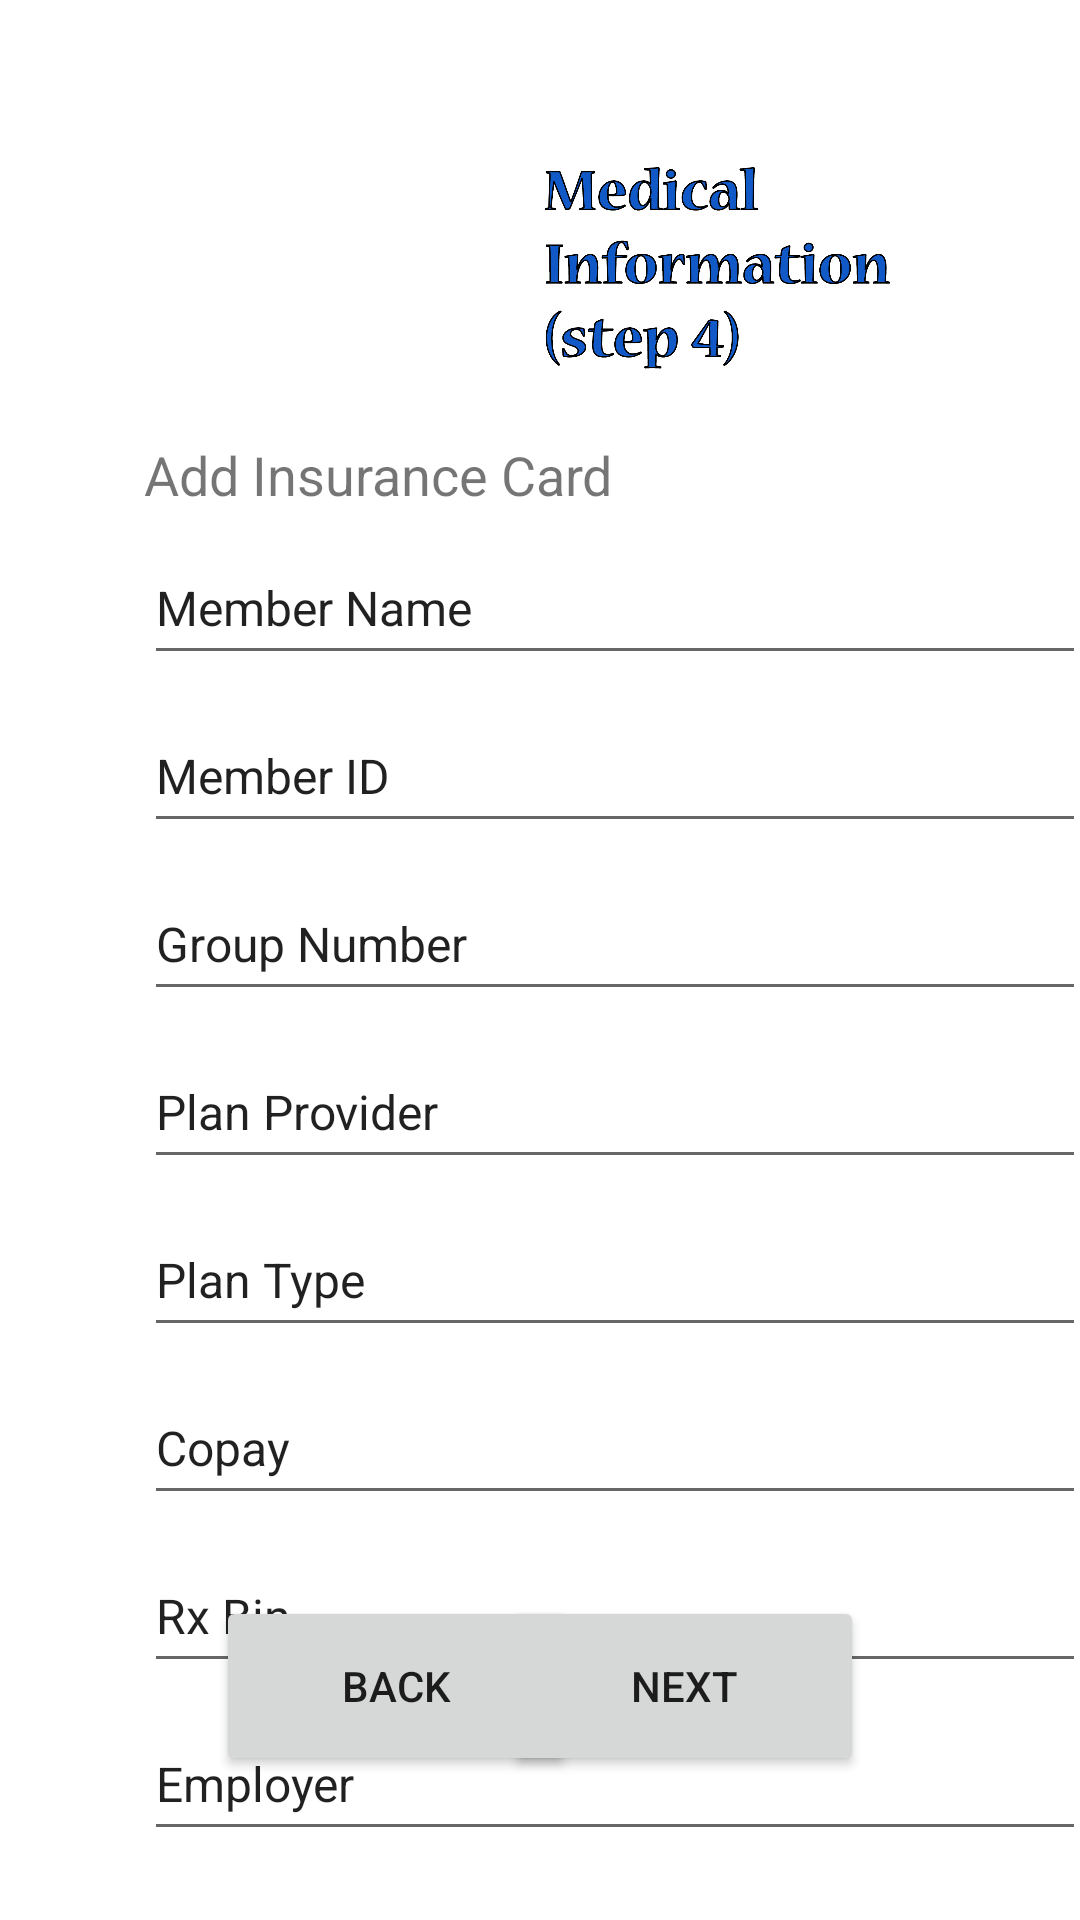

Android layout source for this screen:
<!-- AndroidManifest.xml: application theme Theme.Govia_official -->
<!-- res/layout/activity_sixth.xml -->
<?xml version="1.0" encoding="utf-8"?>
<androidx.constraintlayout.widget.ConstraintLayout xmlns:android="http://schemas.android.com/apk/res/android"
    xmlns:app="http://schemas.android.com/apk/res-auto"
    xmlns:tools="http://schemas.android.com/tools"
    android:layout_width="match_parent"
    android:layout_height="match_parent">

    <ImageView
        android:id="@+id/logo7"
        android:layout_width="82dp"
        android:layout_height="82dp"
        android:layout_marginTop="44dp"
        app:layout_constraintEnd_toEndOf="parent"
        app:layout_constraintHorizontal_bias="0.306"
        app:layout_constraintStart_toStartOf="parent"
        app:layout_constraintTop_toTopOf="parent"
        app:srcCompat="@drawable/govia_medical_logo"
        />

    <ImageView
        android:id="@+id/logo8"
        android:layout_width="143dp"
        android:layout_height="74dp"
        app:layout_constraintBottom_toBottomOf="@+id/logo7"
        app:layout_constraintEnd_toEndOf="parent"
        app:layout_constraintHorizontal_bias="0.0"
        app:layout_constraintStart_toEndOf="@+id/logo7"
        app:layout_constraintTop_toTopOf="@+id/logo7"
        app:layout_constraintVertical_bias="1.0"
        app:srcCompat="@drawable/medical_information_text"
        />

    <TextView
        android:id="@+id/textView2"
        android:layout_width="167dp"
        android:layout_height="23dp"
        android:layout_marginStart="48dp"
        android:layout_marginTop="20dp"
        android:text="Add Insurance Card"
        android:textSize="18sp"
        app:layout_constraintStart_toStartOf="parent"
        app:layout_constraintTop_toBottomOf="@+id/logo7" />

    <EditText
        android:id="@+id/memberName"
        android:layout_width="314dp"
        android:layout_height="48dp"
        android:layout_marginTop="8dp"
        android:ems="10"
        android:inputType="textPersonName"
        android:singleLine="true"
        android:text="Member Name"
        android:textSize="16sp"
        app:layout_constraintStart_toStartOf="@+id/textView2"
        app:layout_constraintTop_toBottomOf="@+id/textView2" />

    <EditText
        android:id="@+id/MemberID"
        android:layout_width="314dp"
        android:layout_height="48dp"
        android:layout_marginTop="8dp"
        android:ems="10"
        android:inputType="textPersonName"
        android:singleLine="true"
        android:text="Member ID"
        android:textSize="16sp"
        app:layout_constraintStart_toStartOf="@+id/memberName"
        app:layout_constraintTop_toBottomOf="@+id/memberName" />

    <EditText
        android:id="@+id/planProvider"
        android:layout_width="314dp"
        android:layout_height="48dp"
        android:layout_marginTop="8dp"
        android:ems="10"
        android:inputType="textPersonName"
        android:singleLine="true"
        android:text="Plan Provider"
        android:textSize="16sp"
        app:layout_constraintStart_toStartOf="@+id/groupNumber2"
        app:layout_constraintTop_toBottomOf="@+id/groupNumber2" />

    <EditText
        android:id="@+id/planType"
        android:layout_width="314dp"
        android:layout_height="48dp"
        android:layout_marginTop="8dp"
        android:ems="10"
        android:inputType="textPersonName"
        android:singleLine="true"
        android:text="Plan Type"
        android:textSize="16sp"
        app:layout_constraintStart_toStartOf="@+id/planProvider"
        app:layout_constraintTop_toBottomOf="@+id/planProvider" />

    <EditText
        android:id="@+id/copay"
        android:layout_width="314dp"
        android:layout_height="48dp"
        android:layout_marginTop="8dp"
        android:ems="10"
        android:inputType="textPersonName"
        android:text="Copay"
        android:textSize="16sp"
        app:layout_constraintStart_toStartOf="@+id/planType"
        app:layout_constraintTop_toBottomOf="@+id/planType" />

    <EditText
        android:id="@+id/rxBin"
        android:layout_width="314dp"
        android:layout_height="48dp"
        android:layout_marginTop="8dp"
        android:ems="10"
        android:inputType="textPersonName"
        android:singleLine="true"
        android:text="Rx Bin"
        android:textSize="16sp"
        app:layout_constraintStart_toStartOf="@+id/planType"
        app:layout_constraintTop_toBottomOf="@+id/copay" />

    <EditText
        android:id="@+id/employer"
        android:layout_width="314dp"
        android:layout_height="48dp"
        android:layout_marginTop="8dp"
        android:ems="10"
        android:inputType="textPersonName"
        android:singleLine="true"
        android:text="Employer"
        android:textSize="16sp"
        app:layout_constraintStart_toStartOf="@+id/rxBin"
        app:layout_constraintTop_toBottomOf="@+id/rxBin" />

    <EditText
        android:id="@+id/groupNumber2"
        android:layout_width="314dp"
        android:layout_height="48dp"
        android:layout_marginTop="8dp"
        android:ems="10"
        android:inputType="number"
        android:singleLine="true"
        android:text="Group Number"
        android:textSize="16sp"
        app:layout_constraintStart_toStartOf="@+id/MemberID"
        app:layout_constraintTop_toBottomOf="@+id/MemberID" />

    <Button
        android:id="@+id/backButton2"
        android:layout_width="120dp"
        android:layout_height="60dp"
        android:layout_marginStart="72dp"
        android:layout_marginBottom="48dp"
        android:text="Back"
        app:layout_constraintBottom_toBottomOf="parent"
        app:layout_constraintStart_toStartOf="parent"
        />

    <Button
        android:id="@+id/nextButton3"
        android:layout_width="120dp"
        android:layout_height="60dp"
        android:layout_marginEnd="72dp"
        android:layout_marginBottom="48dp"
        android:text="Next"
        app:layout_constraintBottom_toBottomOf="parent"
        app:layout_constraintEnd_toEndOf="parent" />

</androidx.constraintlayout.widget.ConstraintLayout>
<!-- resources referenced by this layout -->
<resources>
  <!-- drawable medical_information_text: png bitmap (drawable, 95928 bytes) -->
  <style name="Theme.Govia_official" parent="Theme.MaterialComponents.DayNight.DarkActionBar">
          
          <item name="colorPrimary">@color/purple_500</item>
          <item name="colorPrimaryVariant">@color/purple_700</item>
          <item name="colorOnPrimary">@color/white</item>
          
          <item name="colorSecondary">@color/teal_200</item>
          <item name="colorSecondaryVariant">@color/teal_700</item>
          <item name="colorOnSecondary">@color/black</item>
          
          <item name="android:statusBarColor" tools:targetApi="l">?attr/colorPrimaryVariant</item>
          
      </style>
  <!-- not gathered from this repository: default colours our renderer supplied (Android Studio template values) -->
  <color name="purple_500">#FF6200EE</color>
  <color name="purple_700">#FF3700B3</color>
  <color name="teal_200">#FF03DAC5</color>
  <color name="teal_700">#FF018786</color>
  <color name="black">#FF000000</color>
  <color name="white">#FFFFFFFF</color>
</resources>
